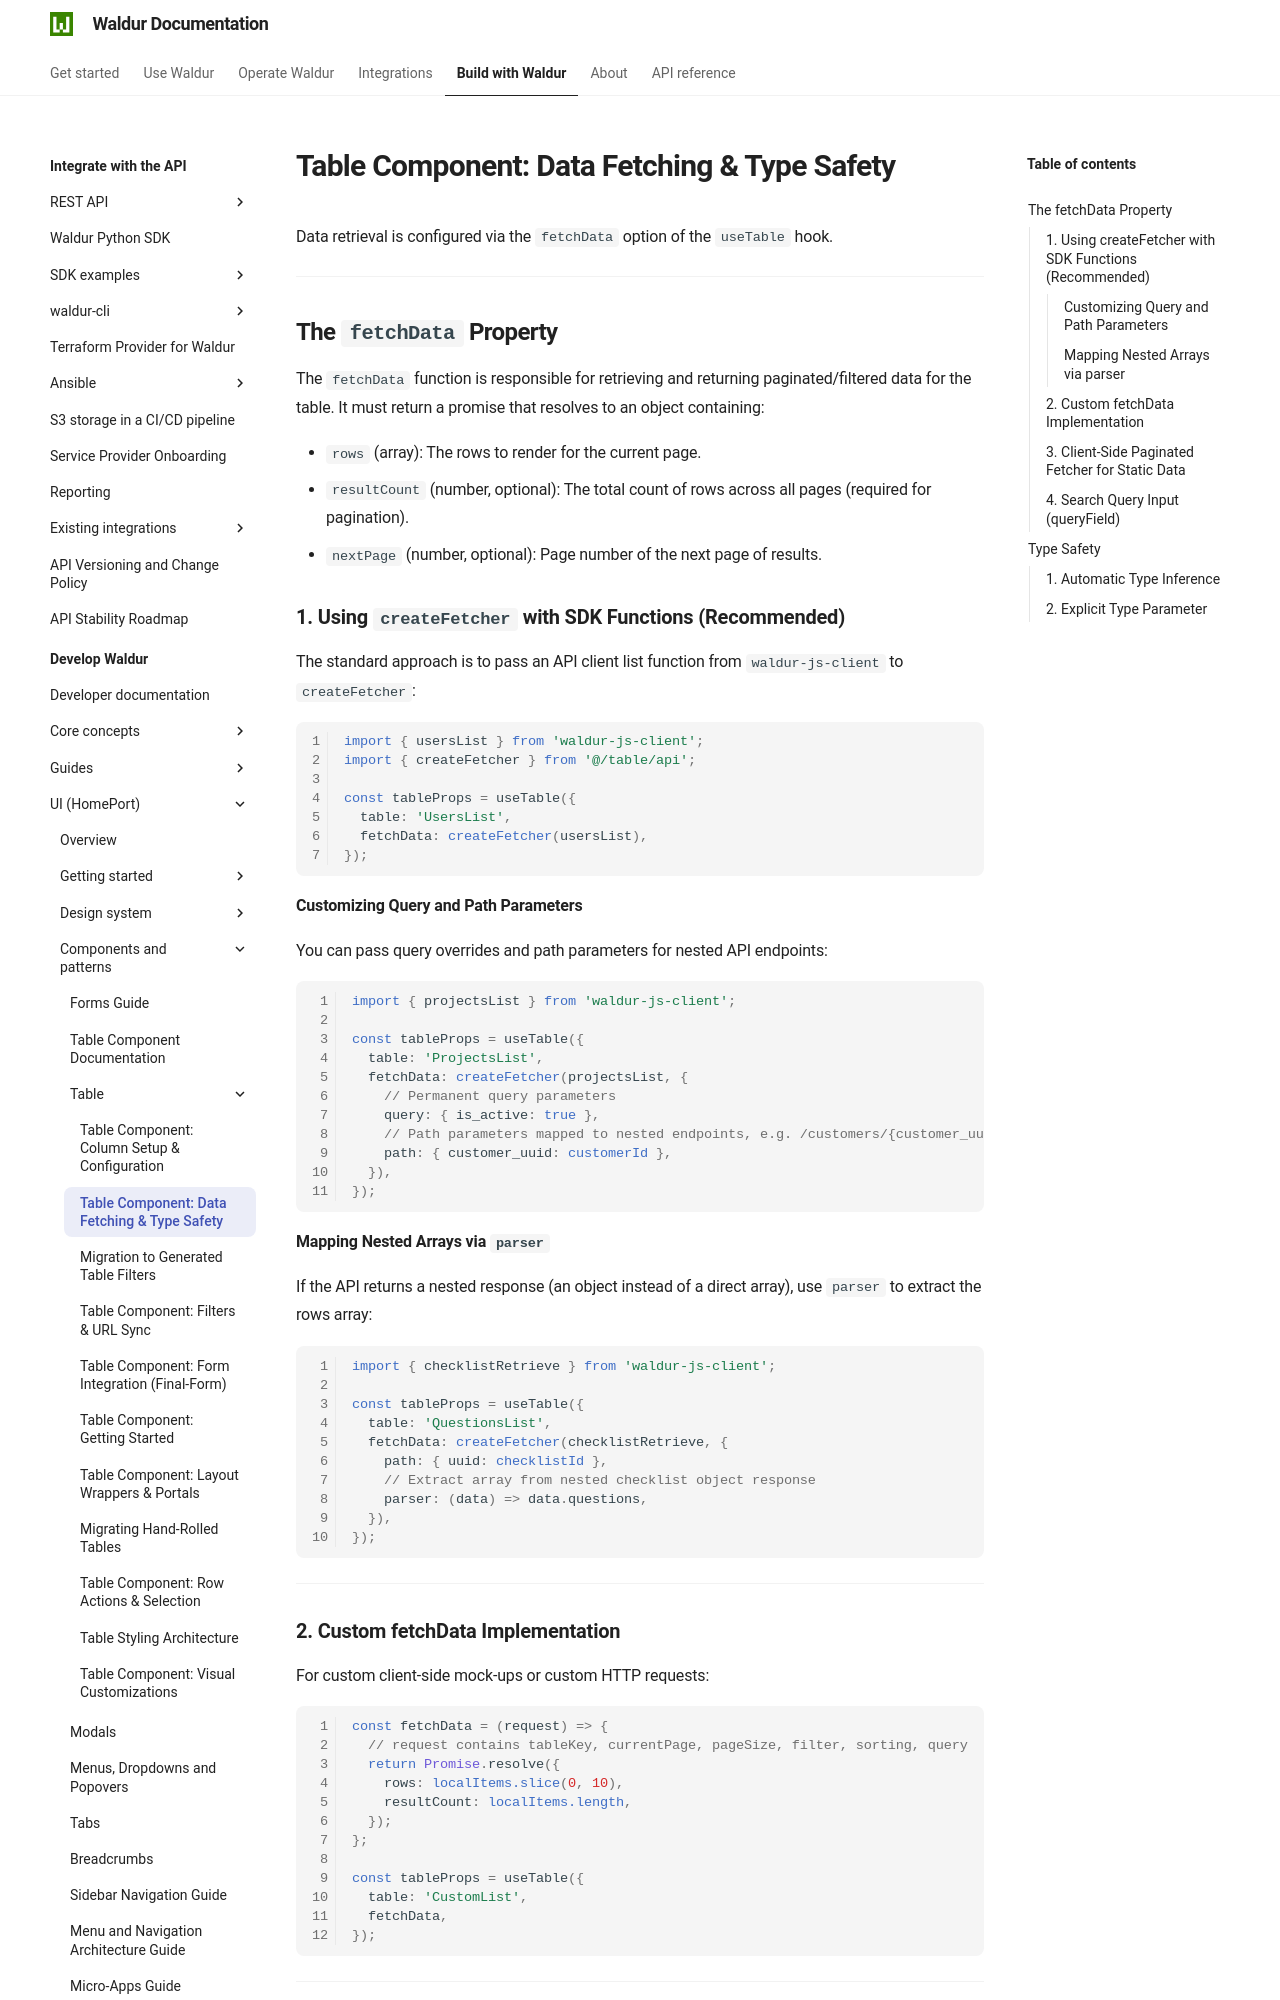

repository: waldur/waldur-docs · page: latest/developer-guide/ui/table/fetching/index.html · generator: mkdocs

# Table Component: Data Fetching & Type Safety

<!-- EXTERNAL DOCUMENT
Source: https://code.opennodecloud.com/waldur/waldur-homeport.git
Branch: develop
Remote Path: docs//table/fetching.md
Local Path: docs/developer-guide/ui
Last Sync: 2026-11-28T03:06:02.383879

WARNING: This file is automatically synchronized from the source repository.
DO NOT EDIT this file directly. Changes will be overwritten.
Edit the source at: https://code.opennodecloud.com/waldur/waldur-homeport.git/-/tree/develop/docs//table/fetching.md
-->


Data retrieval is configured via the `fetchData` option of the `useTable` hook.

---

## The `fetchData` Property

The `fetchData` function is responsible for retrieving and returning paginated/filtered data for the table. It must return a promise that resolves to an object containing:

- `rows` (array): The rows to render for the current page.
- `resultCount` (number, optional): The total count of rows across all pages (required for pagination).
- `nextPage` (number, optional): Page number of the next page of results.

### 1. Using `createFetcher` with SDK Functions (Recommended)

The standard approach is to pass an API client list function from `waldur-js-client` to `createFetcher`:

```ts
import { usersList } from 'waldur-js-client';
import { createFetcher } from '@/table/api';

const tableProps = useTable({
  table: 'UsersList',
  fetchData: createFetcher(usersList),
});
```

#### Customizing Query and Path Parameters

You can pass query overrides and path parameters for nested API endpoints:

```ts
import { projectsList } from 'waldur-js-client';

const tableProps = useTable({
  table: 'ProjectsList',
  fetchData: createFetcher(projectsList, {
    // Permanent query parameters
    query: { is_active: true },
    // Path parameters mapped to nested endpoints, e.g. /customers/{customer_uuid}/projects/
    path: { customer_uuid: customerId },
  }),
});
```

#### Mapping Nested Arrays via `parser`

If the API returns a nested response (an object instead of a direct array), use `parser` to extract the rows array:

```ts
import { checklistRetrieve } from 'waldur-js-client';

const tableProps = useTable({
  table: 'QuestionsList',
  fetchData: createFetcher(checklistRetrieve, {
    path: { uuid: checklistId },
    // Extract array from nested checklist object response
    parser: (data) => data.questions,
  }),
});
```

---
